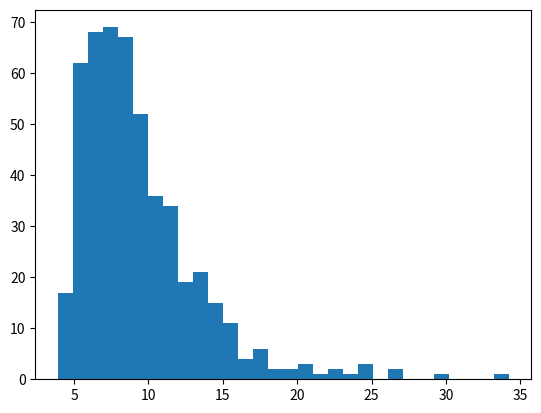

Source code (Python): (Note: this script raises an exception after producing the figure.)
import numpy as np
import matplotlib.pyplot as plt
import random
import scipy.stats as stats
import math


def funkcja(l,x):
    if x>0:
        return l*np.exp(-l*x)
    else: return 0

la=0.1
TS=[]
for j in range(1,500):
    x0=np.random.rand()
    X=[x0]
    for i in range (1,3000):
        xp=X[-1]+np.random.normal()
        A=np.min([1,funkcja(la,xp)/funkcja(la,X[-1])])
        a=np.random.rand()
        if a<=A:
            X.append(xp)
        else: X.append(X[-1])
    TS.append(np.mean(X))
    print(j)

plt.hist(TS,30)
plt.show()
print(np.mean(TS))
print(np.std(TS))

normalny=stats.norm(np.mean(TS), np.std(TS))


print(stats.ttest_lsamp(TS,l/la))